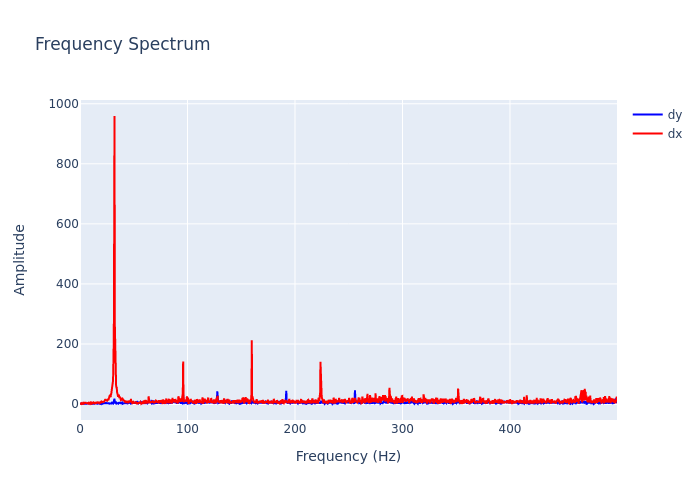

Source data for this figure (header and first rows):
, frequency, dx, dy
0, 0.0, 2.857, 1.827
1, 0.2999, 1.302, 0.7598
2, 0.5997, 3.522, 0.5431
3, 0.8996, 0.5927, 1.206
4, 1.199, 2.507, 0.9159
5, 1.499, 2.439, 1.154
6, 1.799, 3.538, 1.373
7, 2.099, 0.3818, 0.9959
8, 2.399, 0.1312, 1.113
9, 2.699, 1.435, 0.8205
10, 2.999, 2.088, 0.8251
11, 3.298, 0.9965, 0.8235
12, 3.598, 4.225, 0.4453
13, 3.898, 3.198, 0.9027
14, 4.198, 4.03, 0.975
15, 4.498, 3.417, 0.6271
16, 4.798, 3.818, 0.5894
17, 5.097, 6.098, 0.9803
18, 5.397, 3.925, 1.023
19, 5.697, 3.279, 0.8057
20, 5.997, 2.099, 0.8654
21, 6.297, 3.062, 1.675
22, 6.597, 3.265, 2.24
23, 6.897, 2.013, 0.6534
24, 7.196, 2.976, 1.337
25, 7.496, 1.978, 0.8566
26, 7.796, 1.735, 1.095
27, 8.096, 3.676, 1.804
28, 8.396, 1.996, 2.991
29, 8.696, 1.547, 2.082
30, 8.996, 0.8334, 1.739
31, 9.295, 3.068, 1.972
32, 9.595, 5.08, 1.711
33, 9.895, 4.026, 1.24
34, 10.19, 2.183, 0.9742
35, 10.49, 3.979, 1.178
36, 10.79, 2.391, 1.182
37, 11.09, 1.296, 1.614
38, 11.39, 2.658, 2.235
39, 11.69, 5.19, 2.255
40, 11.99, 5.198, 1.995
41, 12.29, 0.6872, 0.4239
42, 12.59, 5.172, 1.118
43, 12.89, 2.786, 2.269
44, 13.19, 3.68, 1.257
45, 13.49, 6.513, 1.095
46, 13.79, 2.174, 2.37
47, 14.09, 4.097, 0.9364
48, 14.39, 2.761, 2.034
49, 14.69, 3.291, 2.968
50, 14.99, 1.592, 2.284
51, 15.29, 4.78, 1.549
52, 15.59, 3.644, 0.8647
53, 15.89, 4.541, 1.011
54, 16.19, 5.538, 2.914
55, 16.49, 7.471, 1.596
56, 16.79, 4.302, 1.703
57, 17.09, 7.813, 1.71
58, 17.39, 4.226, 2.334
59, 17.69, 7.886, 1.285
... 1,607 more rows
